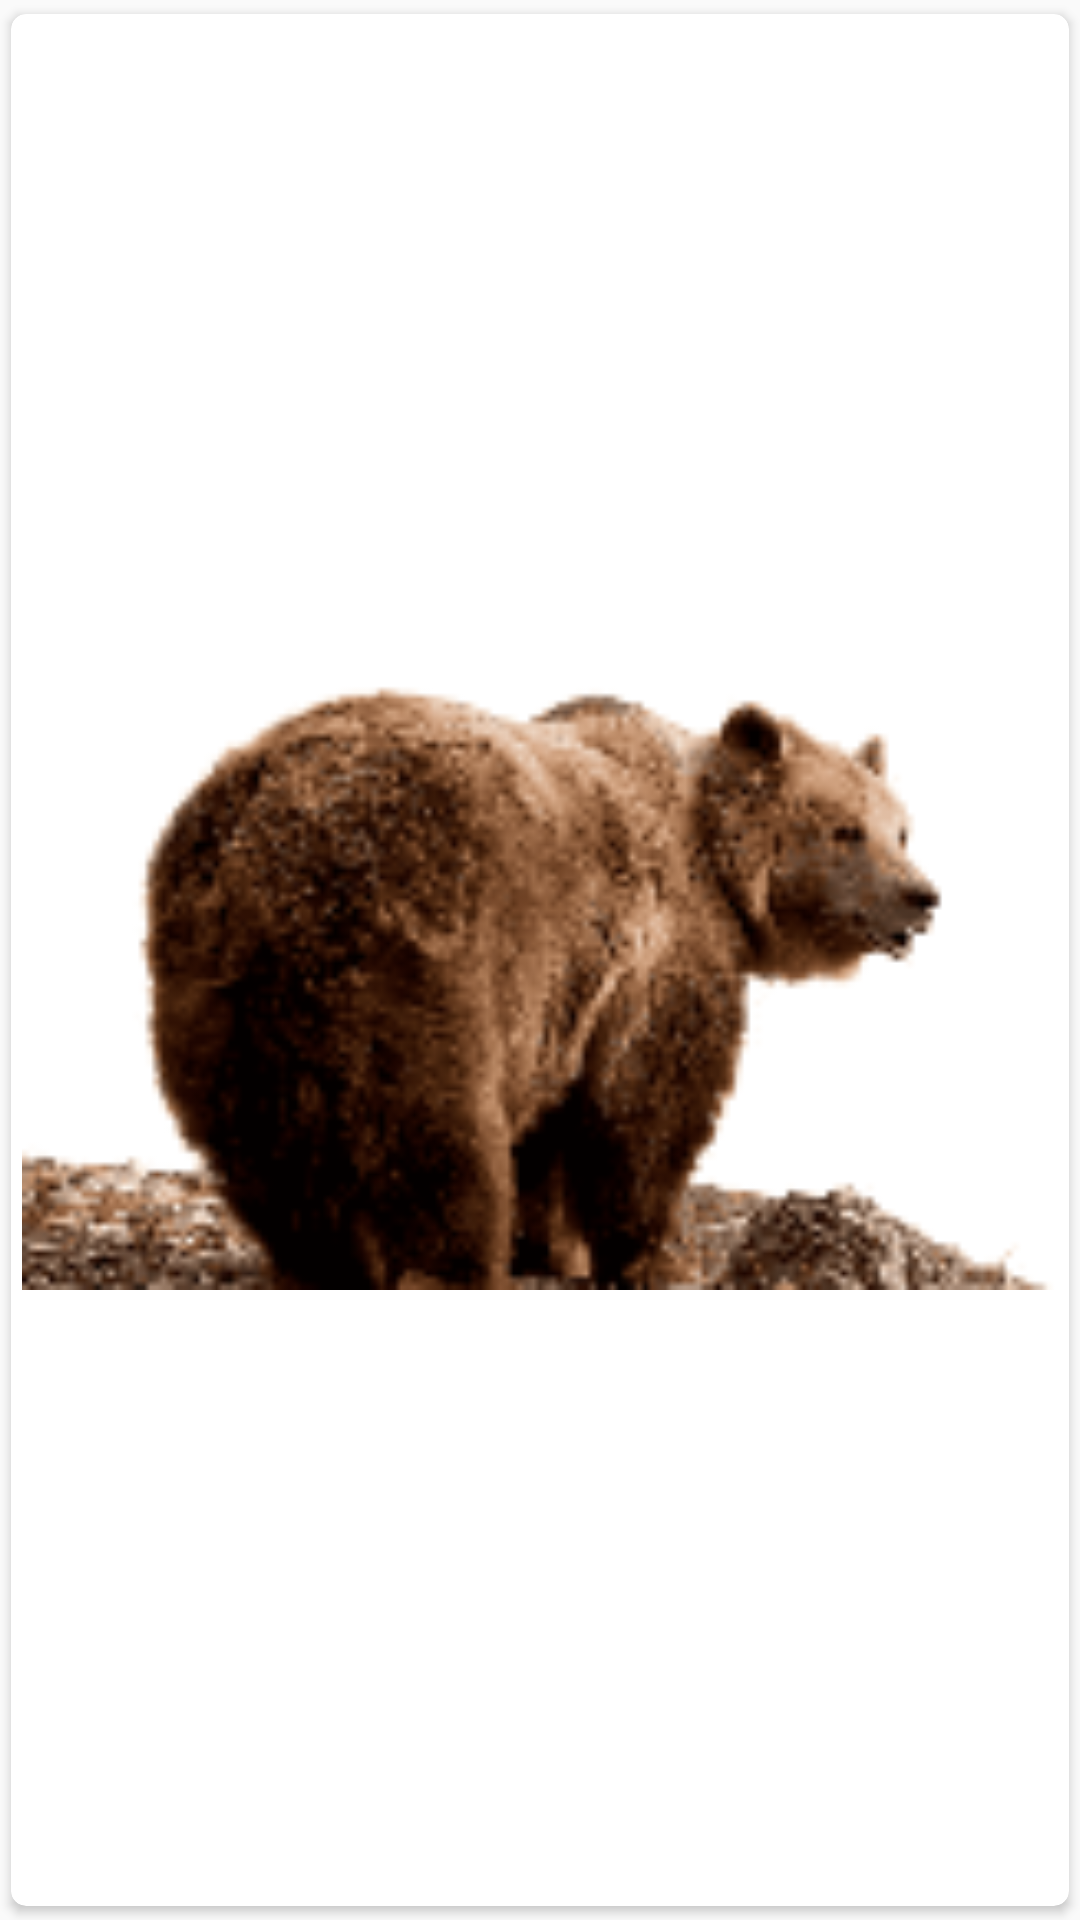

Produce the Android XML layout that renders to this screen, including the resource entries it uses.
<!-- AndroidManifest.xml: application theme AppTheme -->
<!-- res/layout/quartet_part_card.xml -->
<?xml version="1.0" encoding="utf-8"?>
<androidx.cardview.widget.CardView
    xmlns:card_view="http://schemas.android.com/apk/res-auto"
    xmlns:android="http://schemas.android.com/apk/res/android"
    android:id="@+id/card_view"
    android:layout_width="match_parent"
    android:layout_height="wrap_content"
    card_view:cardUseCompatPadding="true"
    card_view:cardCornerRadius="5dp"
    android:layout_marginBottom="5dp">

    <RelativeLayout
        android:layout_width="match_parent"
        android:layout_height="match_parent">

        <ImageView
            android:foreground="?android:attr/selectableItemBackground"
            android:clickable="true"
            android:id="@+id/quartet_grid_image"
            android:layout_width="match_parent"
            android:layout_height="220dp"
            android:layout_centerInParent="true"
            android:src="@drawable/bear"
            android:scaleType="fitCenter" />


    </RelativeLayout>

</androidx.cardview.widget.CardView>
<!-- resources referenced by this layout -->
<resources>
  <!-- drawable bear: png bitmap (drawable, 26964 bytes) -->
  <style name="AppTheme" parent="Theme.AppCompat.Light.DarkActionBar">
          
          <item name="colorPrimary">@color/colorPrimary</item>
          <item name="colorPrimaryDark">@color/colorPrimaryDark</item>
          <item name="colorAccent">@color/colorAccent</item>
          <item name="android:textColor">@android:color/white</item>
      </style>
  <color name="colorPrimary">#7e57c2</color>
  <color name="colorPrimaryDark">#4d2c91</color>
  <color name="colorAccent">#ffffff</color>
</resources>
